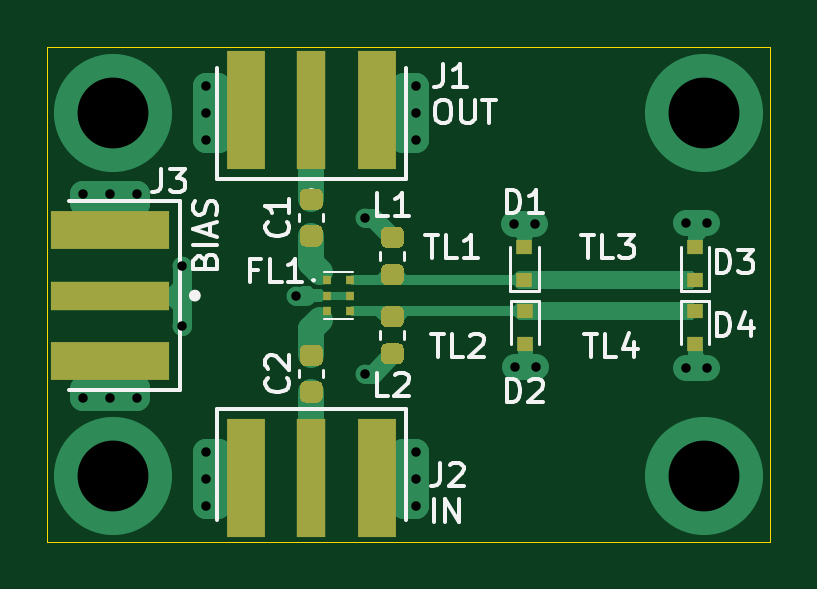
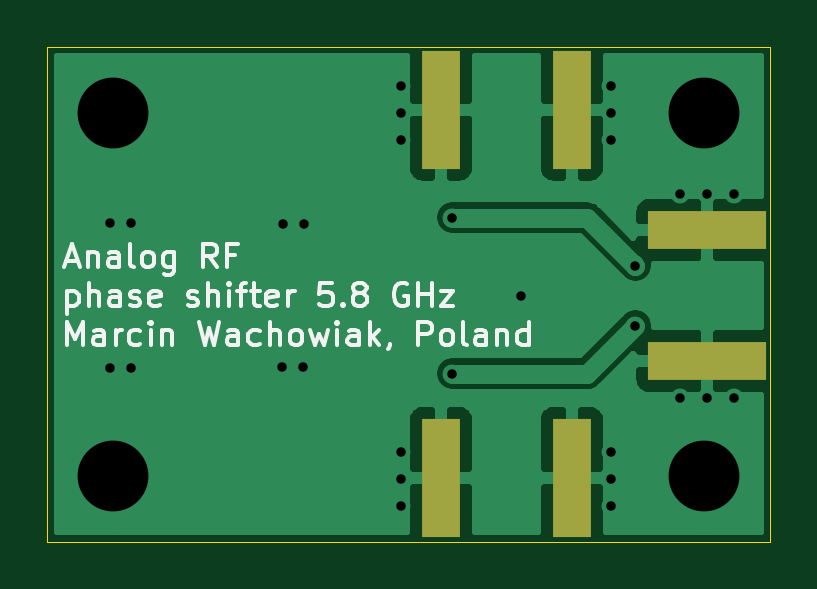
Circuit board: 11 layer files. Board 30.6 x 21.0 mm.
- bottom_copper: rf_phase_shifter_5_8GHz-B_Cu.gbl (18997 bytes)
- bottom_mask: rf_phase_shifter_5_8GHz-B_Mask.gbs (776 bytes)
- paste: rf_phase_shifter_5_8GHz-B_Paste.gbp (771 bytes)
- bottom_silk: rf_phase_shifter_5_8GHz-B_SilkS.gbo (13645 bytes)
- outline: rf_phase_shifter_5_8GHz-Edge_Cuts.gm1 (793 bytes)
- top_copper: rf_phase_shifter_5_8GHz-F_Cu.gtl (16033 bytes)
- top_mask: rf_phase_shifter_5_8GHz-F_Mask.gts (3962 bytes)
- paste: rf_phase_shifter_5_8GHz-F_Paste.gtp (3957 bytes)
- top_silk: rf_phase_shifter_5_8GHz-F_SilkS.gto (15113 bytes)
- drill: rf_phase_shifter_5_8GHz-NPTH.drl (330 bytes)
- drill: rf_phase_shifter_5_8GHz-PTH.drl (891 bytes)

=== bottom_copper: rf_phase_shifter_5_8GHz-B_Cu.gbl (18997 bytes, source omitted) ===
=== bottom_mask: rf_phase_shifter_5_8GHz-B_Mask.gbs ===
G04 #@! TF.GenerationSoftware,KiCad,Pcbnew,5.1.10-88a1d61d58~88~ubuntu18.04.1*
G04 #@! TF.CreationDate,2021-09-29T08:18:59+02:00*
G04 #@! TF.ProjectId,rf_phase_shifter_5_8GHz,72665f70-6861-4736-955f-736869667465,1.0.0*
G04 #@! TF.SameCoordinates,Original*
G04 #@! TF.FileFunction,Soldermask,Bot*
G04 #@! TF.FilePolarity,Negative*
%FSLAX46Y46*%
G04 Gerber Fmt 4.6, Leading zero omitted, Abs format (unit mm)*
G04 Created by KiCad (PCBNEW 5.1.10-88a1d61d58~88~ubuntu18.04.1) date 2021-09-29 08:18:59*
%MOMM*%
%LPD*%
G01*
G04 APERTURE LIST*
%ADD10R,5.000000X1.600000*%
%ADD11R,1.600000X5.000000*%
G04 APERTURE END LIST*
D10*
X75946000Y-61698000D03*
X75946000Y-56158000D03*
D11*
X87225000Y-66654000D03*
X81685000Y-66654000D03*
X81685000Y-51054000D03*
X87225000Y-51054000D03*
M02*

=== paste: rf_phase_shifter_5_8GHz-B_Paste.gbp ===
G04 #@! TF.GenerationSoftware,KiCad,Pcbnew,5.1.10-88a1d61d58~88~ubuntu18.04.1*
G04 #@! TF.CreationDate,2021-09-29T08:18:59+02:00*
G04 #@! TF.ProjectId,rf_phase_shifter_5_8GHz,72665f70-6861-4736-955f-736869667465,1.0.0*
G04 #@! TF.SameCoordinates,Original*
G04 #@! TF.FileFunction,Paste,Bot*
G04 #@! TF.FilePolarity,Positive*
%FSLAX46Y46*%
G04 Gerber Fmt 4.6, Leading zero omitted, Abs format (unit mm)*
G04 Created by KiCad (PCBNEW 5.1.10-88a1d61d58~88~ubuntu18.04.1) date 2021-09-29 08:18:59*
%MOMM*%
%LPD*%
G01*
G04 APERTURE LIST*
%ADD10R,5.000000X1.600000*%
%ADD11R,1.600000X5.000000*%
G04 APERTURE END LIST*
D10*
X75946000Y-61698000D03*
X75946000Y-56158000D03*
D11*
X87225000Y-66654000D03*
X81685000Y-66654000D03*
X81685000Y-51054000D03*
X87225000Y-51054000D03*
M02*

=== bottom_silk: rf_phase_shifter_5_8GHz-B_SilkS.gbo (13645 bytes, source omitted) ===
=== outline: rf_phase_shifter_5_8GHz-Edge_Cuts.gm1 ===
G04 #@! TF.GenerationSoftware,KiCad,Pcbnew,5.1.10-88a1d61d58~88~ubuntu18.04.1*
G04 #@! TF.CreationDate,2021-09-29T08:18:59+02:00*
G04 #@! TF.ProjectId,rf_phase_shifter_5_8GHz,72665f70-6861-4736-955f-736869667465,1.0.0*
G04 #@! TF.SameCoordinates,Original*
G04 #@! TF.FileFunction,Profile,NP*
%FSLAX46Y46*%
G04 Gerber Fmt 4.6, Leading zero omitted, Abs format (unit mm)*
G04 Created by KiCad (PCBNEW 5.1.10-88a1d61d58~88~ubuntu18.04.1) date 2021-09-29 08:18:59*
%MOMM*%
%LPD*%
G01*
G04 APERTURE LIST*
G04 #@! TA.AperFunction,Profile*
%ADD10C,0.050000*%
G04 #@! TD*
G04 APERTURE END LIST*
D10*
X103886000Y-48387000D02*
X73279000Y-48387000D01*
X103886000Y-69342000D02*
X103886000Y-48387000D01*
X73279000Y-69342000D02*
X103886000Y-69342000D01*
X73279000Y-48387000D02*
X73279000Y-69342000D01*
M02*

=== top_copper: rf_phase_shifter_5_8GHz-F_Cu.gtl (16033 bytes, source omitted) ===
=== top_mask: rf_phase_shifter_5_8GHz-F_Mask.gts ===
G04 #@! TF.GenerationSoftware,KiCad,Pcbnew,5.1.10-88a1d61d58~88~ubuntu18.04.1*
G04 #@! TF.CreationDate,2021-09-29T08:18:59+02:00*
G04 #@! TF.ProjectId,rf_phase_shifter_5_8GHz,72665f70-6861-4736-955f-736869667465,1.0.0*
G04 #@! TF.SameCoordinates,Original*
G04 #@! TF.FileFunction,Soldermask,Top*
G04 #@! TF.FilePolarity,Negative*
%FSLAX46Y46*%
G04 Gerber Fmt 4.6, Leading zero omitted, Abs format (unit mm)*
G04 Created by KiCad (PCBNEW 5.1.10-88a1d61d58~88~ubuntu18.04.1) date 2021-09-29 08:18:59*
%MOMM*%
%LPD*%
G01*
G04 APERTURE LIST*
%ADD10R,5.000000X1.200000*%
%ADD11R,5.000000X1.600000*%
%ADD12R,1.200000X5.000000*%
%ADD13R,1.600000X5.000000*%
%ADD14R,0.330000X0.350000*%
%ADD15R,0.700000X0.600000*%
G04 APERTURE END LIST*
D10*
X75946000Y-58928000D03*
D11*
X75946000Y-61698000D03*
X75946000Y-56158000D03*
D12*
X84455000Y-66654000D03*
D13*
X87225000Y-66654000D03*
X81685000Y-66654000D03*
D12*
X84455000Y-51054000D03*
D13*
X81685000Y-51054000D03*
X87225000Y-51054000D03*
D14*
X85103000Y-58278000D03*
X85103000Y-58928000D03*
X85103000Y-59578000D03*
X86093000Y-59578000D03*
X86093000Y-58928000D03*
X86093000Y-58278000D03*
D15*
X100685600Y-59586900D03*
X100685600Y-60986900D03*
G36*
G01*
X88140250Y-60254500D02*
X87627750Y-60254500D01*
G75*
G02*
X87409000Y-60035750I0J218750D01*
G01*
X87409000Y-59598250D01*
G75*
G02*
X87627750Y-59379500I218750J0D01*
G01*
X88140250Y-59379500D01*
G75*
G02*
X88359000Y-59598250I0J-218750D01*
G01*
X88359000Y-60035750D01*
G75*
G02*
X88140250Y-60254500I-218750J0D01*
G01*
G37*
G36*
G01*
X88140250Y-61829500D02*
X87627750Y-61829500D01*
G75*
G02*
X87409000Y-61610750I0J218750D01*
G01*
X87409000Y-61173250D01*
G75*
G02*
X87627750Y-60954500I218750J0D01*
G01*
X88140250Y-60954500D01*
G75*
G02*
X88359000Y-61173250I0J-218750D01*
G01*
X88359000Y-61610750D01*
G75*
G02*
X88140250Y-61829500I-218750J0D01*
G01*
G37*
G36*
G01*
X87627750Y-57601500D02*
X88140250Y-57601500D01*
G75*
G02*
X88359000Y-57820250I0J-218750D01*
G01*
X88359000Y-58257750D01*
G75*
G02*
X88140250Y-58476500I-218750J0D01*
G01*
X87627750Y-58476500D01*
G75*
G02*
X87409000Y-58257750I0J218750D01*
G01*
X87409000Y-57820250D01*
G75*
G02*
X87627750Y-57601500I218750J0D01*
G01*
G37*
G36*
G01*
X87627750Y-56026500D02*
X88140250Y-56026500D01*
G75*
G02*
X88359000Y-56245250I0J-218750D01*
G01*
X88359000Y-56682750D01*
G75*
G02*
X88140250Y-56901500I-218750J0D01*
G01*
X87627750Y-56901500D01*
G75*
G02*
X87409000Y-56682750I0J218750D01*
G01*
X87409000Y-56245250D01*
G75*
G02*
X87627750Y-56026500I218750J0D01*
G01*
G37*
X100685600Y-58269100D03*
X100685600Y-56869100D03*
X93484700Y-59586900D03*
X93484700Y-60986900D03*
X93472000Y-58269100D03*
X93472000Y-56869100D03*
G36*
G01*
X84705000Y-61905000D02*
X84205000Y-61905000D01*
G75*
G02*
X83980000Y-61680000I0J225000D01*
G01*
X83980000Y-61230000D01*
G75*
G02*
X84205000Y-61005000I225000J0D01*
G01*
X84705000Y-61005000D01*
G75*
G02*
X84930000Y-61230000I0J-225000D01*
G01*
X84930000Y-61680000D01*
G75*
G02*
X84705000Y-61905000I-225000J0D01*
G01*
G37*
G36*
G01*
X84705000Y-63455000D02*
X84205000Y-63455000D01*
G75*
G02*
X83980000Y-63230000I0J225000D01*
G01*
X83980000Y-62780000D01*
G75*
G02*
X84205000Y-62555000I225000J0D01*
G01*
X84705000Y-62555000D01*
G75*
G02*
X84930000Y-62780000I0J-225000D01*
G01*
X84930000Y-63230000D01*
G75*
G02*
X84705000Y-63455000I-225000J0D01*
G01*
G37*
G36*
G01*
X84705000Y-55301000D02*
X84205000Y-55301000D01*
G75*
G02*
X83980000Y-55076000I0J225000D01*
G01*
X83980000Y-54626000D01*
G75*
G02*
X84205000Y-54401000I225000J0D01*
G01*
X84705000Y-54401000D01*
G75*
G02*
X84930000Y-54626000I0J-225000D01*
G01*
X84930000Y-55076000D01*
G75*
G02*
X84705000Y-55301000I-225000J0D01*
G01*
G37*
G36*
G01*
X84705000Y-56851000D02*
X84205000Y-56851000D01*
G75*
G02*
X83980000Y-56626000I0J225000D01*
G01*
X83980000Y-56176000D01*
G75*
G02*
X84205000Y-55951000I225000J0D01*
G01*
X84705000Y-55951000D01*
G75*
G02*
X84930000Y-56176000I0J-225000D01*
G01*
X84930000Y-56626000D01*
G75*
G02*
X84705000Y-56851000I-225000J0D01*
G01*
G37*
M02*

=== paste: rf_phase_shifter_5_8GHz-F_Paste.gtp ===
G04 #@! TF.GenerationSoftware,KiCad,Pcbnew,5.1.10-88a1d61d58~88~ubuntu18.04.1*
G04 #@! TF.CreationDate,2021-09-29T08:18:59+02:00*
G04 #@! TF.ProjectId,rf_phase_shifter_5_8GHz,72665f70-6861-4736-955f-736869667465,1.0.0*
G04 #@! TF.SameCoordinates,Original*
G04 #@! TF.FileFunction,Paste,Top*
G04 #@! TF.FilePolarity,Positive*
%FSLAX46Y46*%
G04 Gerber Fmt 4.6, Leading zero omitted, Abs format (unit mm)*
G04 Created by KiCad (PCBNEW 5.1.10-88a1d61d58~88~ubuntu18.04.1) date 2021-09-29 08:18:59*
%MOMM*%
%LPD*%
G01*
G04 APERTURE LIST*
%ADD10R,5.000000X1.200000*%
%ADD11R,5.000000X1.600000*%
%ADD12R,1.200000X5.000000*%
%ADD13R,1.600000X5.000000*%
%ADD14R,0.330000X0.350000*%
%ADD15R,0.700000X0.600000*%
G04 APERTURE END LIST*
D10*
X75946000Y-58928000D03*
D11*
X75946000Y-61698000D03*
X75946000Y-56158000D03*
D12*
X84455000Y-66654000D03*
D13*
X87225000Y-66654000D03*
X81685000Y-66654000D03*
D12*
X84455000Y-51054000D03*
D13*
X81685000Y-51054000D03*
X87225000Y-51054000D03*
D14*
X85103000Y-58278000D03*
X85103000Y-58928000D03*
X85103000Y-59578000D03*
X86093000Y-59578000D03*
X86093000Y-58928000D03*
X86093000Y-58278000D03*
D15*
X100685600Y-59586900D03*
X100685600Y-60986900D03*
G36*
G01*
X88140250Y-60254500D02*
X87627750Y-60254500D01*
G75*
G02*
X87409000Y-60035750I0J218750D01*
G01*
X87409000Y-59598250D01*
G75*
G02*
X87627750Y-59379500I218750J0D01*
G01*
X88140250Y-59379500D01*
G75*
G02*
X88359000Y-59598250I0J-218750D01*
G01*
X88359000Y-60035750D01*
G75*
G02*
X88140250Y-60254500I-218750J0D01*
G01*
G37*
G36*
G01*
X88140250Y-61829500D02*
X87627750Y-61829500D01*
G75*
G02*
X87409000Y-61610750I0J218750D01*
G01*
X87409000Y-61173250D01*
G75*
G02*
X87627750Y-60954500I218750J0D01*
G01*
X88140250Y-60954500D01*
G75*
G02*
X88359000Y-61173250I0J-218750D01*
G01*
X88359000Y-61610750D01*
G75*
G02*
X88140250Y-61829500I-218750J0D01*
G01*
G37*
G36*
G01*
X87627750Y-57601500D02*
X88140250Y-57601500D01*
G75*
G02*
X88359000Y-57820250I0J-218750D01*
G01*
X88359000Y-58257750D01*
G75*
G02*
X88140250Y-58476500I-218750J0D01*
G01*
X87627750Y-58476500D01*
G75*
G02*
X87409000Y-58257750I0J218750D01*
G01*
X87409000Y-57820250D01*
G75*
G02*
X87627750Y-57601500I218750J0D01*
G01*
G37*
G36*
G01*
X87627750Y-56026500D02*
X88140250Y-56026500D01*
G75*
G02*
X88359000Y-56245250I0J-218750D01*
G01*
X88359000Y-56682750D01*
G75*
G02*
X88140250Y-56901500I-218750J0D01*
G01*
X87627750Y-56901500D01*
G75*
G02*
X87409000Y-56682750I0J218750D01*
G01*
X87409000Y-56245250D01*
G75*
G02*
X87627750Y-56026500I218750J0D01*
G01*
G37*
X100685600Y-58269100D03*
X100685600Y-56869100D03*
X93484700Y-59586900D03*
X93484700Y-60986900D03*
X93472000Y-58269100D03*
X93472000Y-56869100D03*
G36*
G01*
X84705000Y-61905000D02*
X84205000Y-61905000D01*
G75*
G02*
X83980000Y-61680000I0J225000D01*
G01*
X83980000Y-61230000D01*
G75*
G02*
X84205000Y-61005000I225000J0D01*
G01*
X84705000Y-61005000D01*
G75*
G02*
X84930000Y-61230000I0J-225000D01*
G01*
X84930000Y-61680000D01*
G75*
G02*
X84705000Y-61905000I-225000J0D01*
G01*
G37*
G36*
G01*
X84705000Y-63455000D02*
X84205000Y-63455000D01*
G75*
G02*
X83980000Y-63230000I0J225000D01*
G01*
X83980000Y-62780000D01*
G75*
G02*
X84205000Y-62555000I225000J0D01*
G01*
X84705000Y-62555000D01*
G75*
G02*
X84930000Y-62780000I0J-225000D01*
G01*
X84930000Y-63230000D01*
G75*
G02*
X84705000Y-63455000I-225000J0D01*
G01*
G37*
G36*
G01*
X84705000Y-55301000D02*
X84205000Y-55301000D01*
G75*
G02*
X83980000Y-55076000I0J225000D01*
G01*
X83980000Y-54626000D01*
G75*
G02*
X84205000Y-54401000I225000J0D01*
G01*
X84705000Y-54401000D01*
G75*
G02*
X84930000Y-54626000I0J-225000D01*
G01*
X84930000Y-55076000D01*
G75*
G02*
X84705000Y-55301000I-225000J0D01*
G01*
G37*
G36*
G01*
X84705000Y-56851000D02*
X84205000Y-56851000D01*
G75*
G02*
X83980000Y-56626000I0J225000D01*
G01*
X83980000Y-56176000D01*
G75*
G02*
X84205000Y-55951000I225000J0D01*
G01*
X84705000Y-55951000D01*
G75*
G02*
X84930000Y-56176000I0J-225000D01*
G01*
X84930000Y-56626000D01*
G75*
G02*
X84705000Y-56851000I-225000J0D01*
G01*
G37*
M02*

=== top_silk: rf_phase_shifter_5_8GHz-F_SilkS.gto (15113 bytes, source omitted) ===
=== drill: rf_phase_shifter_5_8GHz-NPTH.drl ===
M48
; DRILL file {KiCad 5.1.10-88a1d61d58~88~ubuntu18.04.1} date Wed Sep 29 08:18:58 2021
; FORMAT={-:-/ absolute / metric / decimal}
; #@! TF.CreationDate,2021-09-29T08:18:58+02:00
; #@! TF.GenerationSoftware,Kicad,Pcbnew,5.1.10-88a1d61d58~88~ubuntu18.04.1
; #@! TF.FileFunction,NonPlated,1,2,NPTH
FMAT,2
METRIC
%
G90
G05
T0
M30

=== drill: rf_phase_shifter_5_8GHz-PTH.drl ===
M48
; DRILL file {KiCad 5.1.10-88a1d61d58~88~ubuntu18.04.1} date Wed Sep 29 08:18:58 2021
; FORMAT={-:-/ absolute / metric / decimal}
; #@! TF.CreationDate,2021-09-29T08:18:58+02:00
; #@! TF.GenerationSoftware,Kicad,Pcbnew,5.1.10-88a1d61d58~88~ubuntu18.04.1
; #@! TF.FileFunction,Plated,1,2,PTH
FMAT,2
METRIC
T1C0.400
T2C3.000
%
G90
G05
T1
X74.803Y-54.61
X74.803Y-63.246
X75.946Y-54.61
X75.946Y-63.246
X77.089Y-54.61
X77.089Y-63.246
X78.994Y-57.658
X78.994Y-60.198
X80.01Y-50.038
X80.01Y-51.181
X80.01Y-52.324
X80.01Y-65.532
X80.01Y-66.675
X80.01Y-67.818
X83.82Y-58.928
X86.741Y-55.626
X86.741Y-62.23
X88.9Y-50.038
X88.9Y-51.181
X88.9Y-52.324
X88.9Y-65.532
X88.9Y-66.675
X88.9Y-67.818
X93.027Y-55.918
X93.053Y-61.938
X93.916Y-55.918
X93.942Y-61.938
X100.33Y-55.855
X100.33Y-62.001
X101.219Y-55.855
X101.219Y-62.001
T2
X76.073Y-51.181
X76.073Y-66.548
X101.092Y-51.181
X101.092Y-66.548
T0
M30
